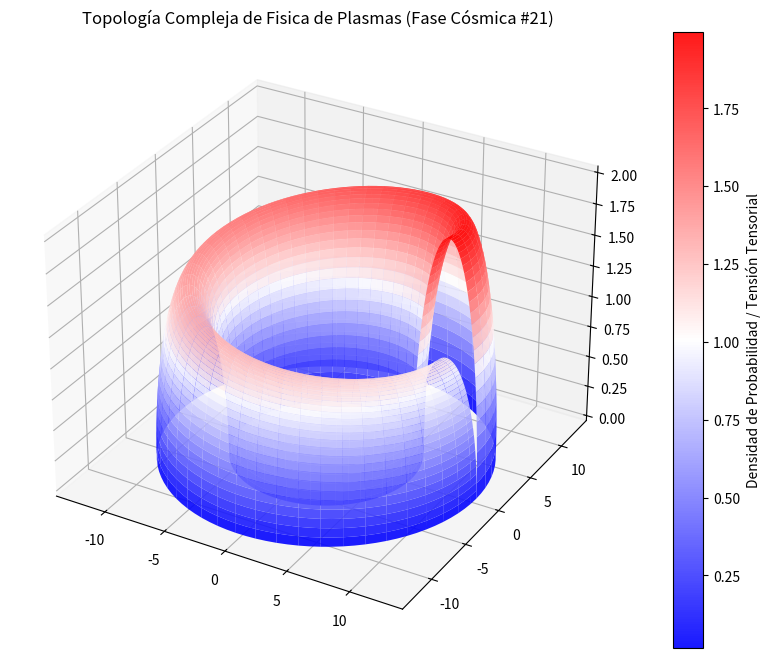

Python code for this plot:
%matplotlib inline
# Simulación Cósmica: Fisica de Plasmas - Variante 21
import numpy as np
import matplotlib.pyplot as plt
from mpl_toolkits.mplot3d import Axes3D

# Parámetros Físicos Cuánticos/Relativistas
alpha = 9.71
beta = 2.633
gamma = 2.009

u = np.linspace(0, 2 * np.pi, 100)
v = np.linspace(0, np.pi, 100)
U, V = np.meshgrid(u, v)

# Topología Espacio-Temporal Avanzada (Fase Cósmica)
X = (alpha + beta * np.cos(V)) * np.cos(U)
Y = (alpha + beta * np.cos(V)) * np.sin(U)
Z = gamma * np.sin(V) * np.exp(-U/10)

fig = plt.figure(figsize=(12, 8))
ax = fig.add_subplot(111, projection='3d')
surf = ax.plot_surface(X, Y, Z, cmap='bwr', edgecolor='none', alpha=0.9)

fig.colorbar(surf, ax=ax, label='Densidad de Probabilidad / Tensión Tensorial')
plt.title(r'Topología Compleja de Fisica de Plasmas (Fase Cósmica #21)')
plt.show()
